4-way image classification set "clothes" from GitHub (keyvanip/CASUAL.AI); label vocabulary: pants, shirts, shorts, t-shirts.

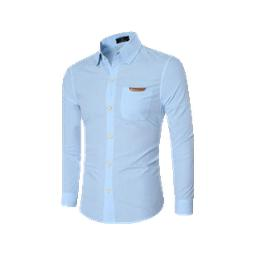
Label: shirts

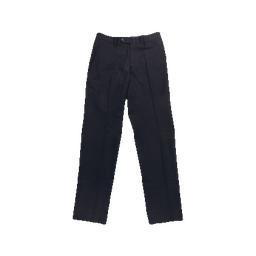
Label: pants

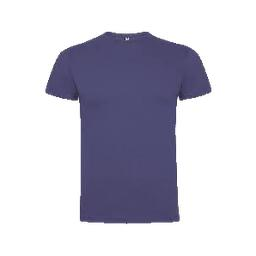
Label: t-shirts

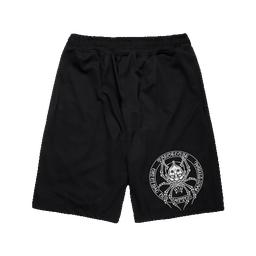
Label: shorts

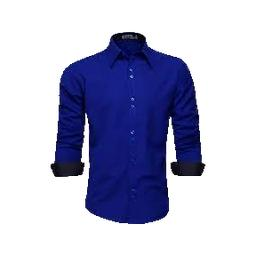
Label: shirts

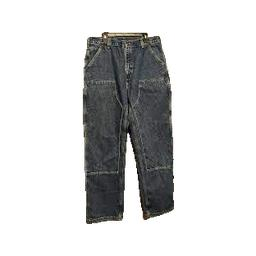
Label: pants
